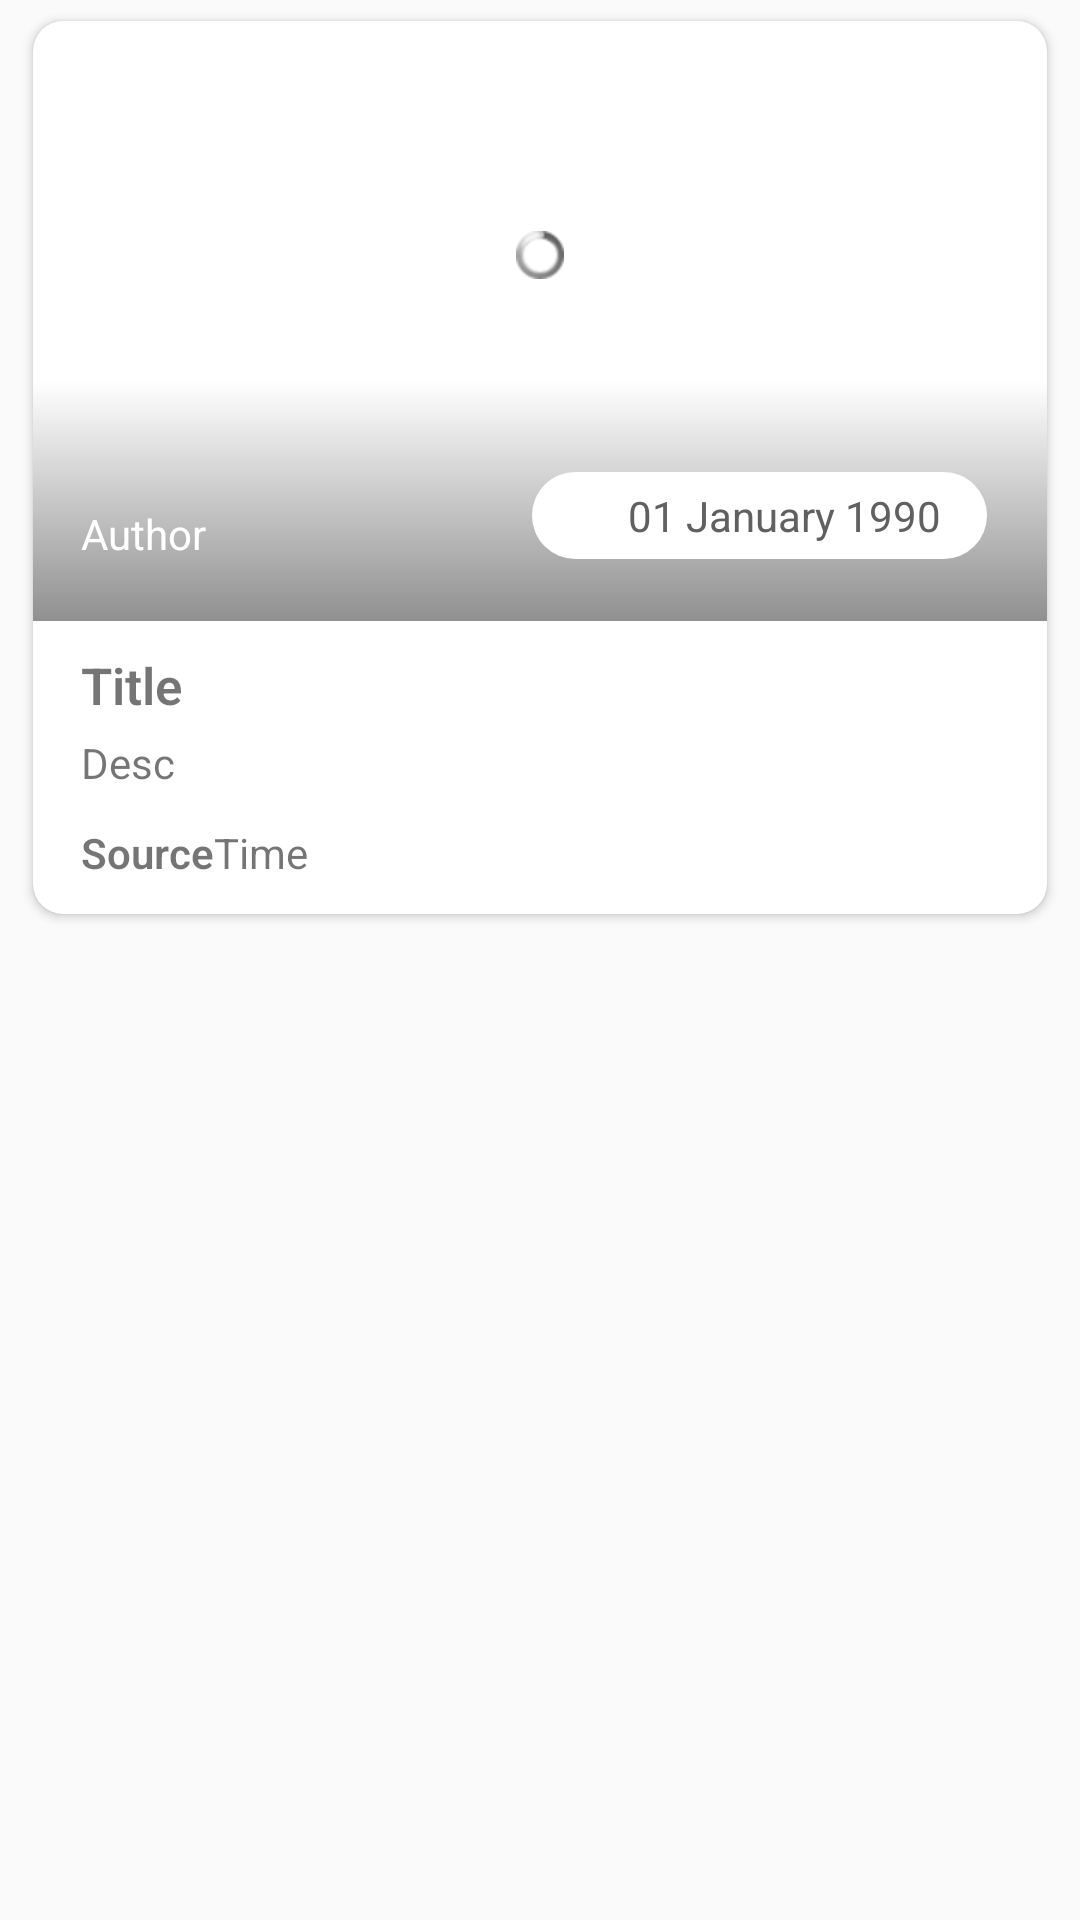

Here is an Android app screen rendered from its layout file. Give the layout XML and the strings, colors and styles it references.
<!-- AndroidManifest.xml: application theme AppTheme -->
<!-- res/layout/item.xml -->
<?xml version="1.0" encoding="utf-8"?>
<FrameLayout xmlns:android="http://schemas.android.com/apk/res/android"
    xmlns:app="http://schemas.android.com/apk/res-auto"
    xmlns:tools="http://schemas.android.com/tools"
    android:layout_width="match_parent"
    android:layout_height="wrap_content">


    

    <androidx.cardview.widget.CardView
        android:layout_width="wrap_content"
        android:layout_height="wrap_content"
        android:layout_marginLeft="11dp"
        android:layout_marginTop="7dp"
        android:layout_marginRight="11dp"
        android:layout_marginBottom="7dp"
        app:cardCornerRadius="10dp"
        app:cardElevation="@dimen/cardview_default_elevation"
        tools:ignore="PrivateResource">

        <RelativeLayout
            android:layout_width="match_parent"
            android:layout_height="wrap_content"
            android:background="?android:attr/selectableItemBackground">

            <ImageView
                android:id="@+id/img"
                android:layout_width="match_parent"
                android:layout_height="200dp"
                android:contentDescription="@string/news_image"
                android:scaleType="center"
                android:transitionName="img" />

            <ImageView
                android:id="@+id/shadow_bottom"
                android:layout_width="match_parent"
                android:layout_height="80dp"
                android:layout_alignBottom="@+id/img"
                android:contentDescription="@string/bottom_shadow"
                android:src="@drawable/bottom_shadow" />

            <ProgressBar
                android:id="@+id/progress_load_photo"
                style="@android:style/Widget.ProgressBar.Small"
                android:layout_width="match_parent"
                android:layout_height="wrap_content"
                android:layout_marginTop="70dp" />

            <TextView
                android:id="@+id/author"
                android:layout_width="wrap_content"
                android:layout_height="30dp"
                android:layout_alignStart="@+id/title"
                android:layout_alignLeft="@id/title"
                android:layout_alignTop="@id/layoutDate"
                android:layout_alignEnd="@id/layoutDate"
                android:layout_alignRight="@id/layoutDate"
                android:layout_marginEnd="160dp"
                android:layout_marginRight="160dp"
                android:ellipsize="end"
                android:gravity="bottom"
                android:maxLines="1"
                android:text="@string/author"
                android:textColor="@android:color/white" />

            <FrameLayout
                android:id="@+id/layoutDate"
                android:layout_width="wrap_content"
                android:layout_height="wrap_content"
                android:layout_below="@+id/img"
                android:layout_alignParentEnd="true"
                android:layout_alignParentRight="true"
                android:layout_marginTop="-50dp"
                android:layout_marginEnd="20dp"
                android:layout_marginRight="20dp"
                android:background="@drawable/round_white"
                android:padding="5dp">

                <ImageView
                    android:layout_width="18dp"
                    android:layout_height="18dp"
                    android:layout_marginLeft="5dp"
                    android:layout_marginRight="5dp"
                    android:contentDescription="@string/date_image"
                    android:src="@drawable/ic_date" />

                <TextView
                    android:id="@+id/publishedAt"
                    android:layout_width="wrap_content"
                    android:layout_height="wrap_content"
                    android:layout_marginStart="27dp"
                    android:layout_marginLeft="27dp"
                    android:layout_marginEnd="10dp"
                    android:layout_marginRight="10dp"
                    android:text="@string/_01_january_1990"
                    android:textColor="#606060" />


            </FrameLayout>

            <TextView
                android:id="@+id/title"
                android:layout_width="match_parent"
                android:layout_height="wrap_content"
                android:layout_below="@+id/img"
                android:layout_marginLeft="16dp"
                android:layout_marginTop="10dp"
                android:layout_marginRight="16dp"
                android:fontFamily="sans-serif-light"
                android:text="@string/title"
                android:textColor="@color/colorTextTitle"
                android:textSize="17sp"
                android:textStyle="bold" />

            <TextView
                android:id="@+id/desc"
                android:layout_width="wrap_content"
                android:layout_height="20dp"
                android:layout_below="@+id/title"
                android:layout_marginLeft="16dp"
                android:layout_marginTop="5dp"
                android:layout_marginRight="16dp"
                android:text="@string/desc" />

            <TextView
                android:id="@+id/source"
                android:layout_width="wrap_content"
                android:layout_height="20dp"
                android:layout_below="@+id/desc"
                android:layout_marginStart="16dp"
                android:layout_marginLeft="16dp"
                android:layout_marginTop="10dp"
                android:layout_marginBottom="10dp"
                android:ellipsize="end"
                android:fontFamily="sans-serif-light"
                android:maxLines="1"
                android:text="@string/source"
                android:textColor="@color/colorTextTitle"
                android:textStyle="bold" />

            <TextView
                android:id="@+id/time"
                android:layout_width="wrap_content"
                android:layout_height="20dp"
                android:layout_below="@+id/desc"
                android:layout_marginTop="10dp"
                android:layout_marginBottom="10dp"
                android:layout_toEndOf="@id/source"
                android:layout_toRightOf="@id/source"
                android:ellipsize="end"
                android:maxLines="1"
                android:text="@string/time" />
        </RelativeLayout>

    </androidx.cardview.widget.CardView>

</FrameLayout>
<!-- resources referenced by this layout -->
<resources>
  <!-- drawable bottom_shadow (drawable) -->
  <shape
      xmlns:android="http://schemas.android.com/apk/res/android"
      android:shape="rectangle">
  
      <gradient
          android:startColor="#6f000000"
          android:endColor="@android:color/transparent"
          android:angle="90"/>
  
  </shape>
  <!-- drawable round_white (drawable) -->
  <?xml version="1.0" encoding="utf-8"?>
  <layer-list xmlns:android="http://schemas.android.com/apk/res/android">
  
      <item >
          <shape android:shape="rectangle">
              <solid android:color="#fff"/>
              <corners
                  android:bottomRightRadius="50dp"
                  android:bottomLeftRadius="50dp"
                  android:topLeftRadius="50dp"
                  android:topRightRadius="50dp"/>
          </shape>
      </item>
  </layer-list>
  <string name="_01_january_1990">01 January 1990</string>
  <string name="author">Author</string>
  <string name="bottom_shadow">Bottom Shadow</string>
  <string name="date_image">Date Image</string>
  <string name="desc">Desc</string>
  <string name="news_image">News Image</string>
  <string name="source">Source</string>
  <string name="time">Time</string>
  <string name="title">Title</string>
  <style name="AppTheme" parent="Theme.AppCompat.Light.DarkActionBar">
          
          <item name="colorPrimary">@color/colorPrimary</item>
          <item name="colorPrimaryDark">@color/colorPrimaryDark</item>
          <item name="colorAccent">@color/colorAccent</item>
  
      </style>
  <!-- not gathered from this repository: default colours our renderer supplied (Android Studio template values) -->
  <color name="colorPrimary">#FF6200EE</color>
  <color name="colorPrimaryDark">#FF3700B3</color>
  <color name="colorAccent">#FF03DAC5</color>
</resources>
